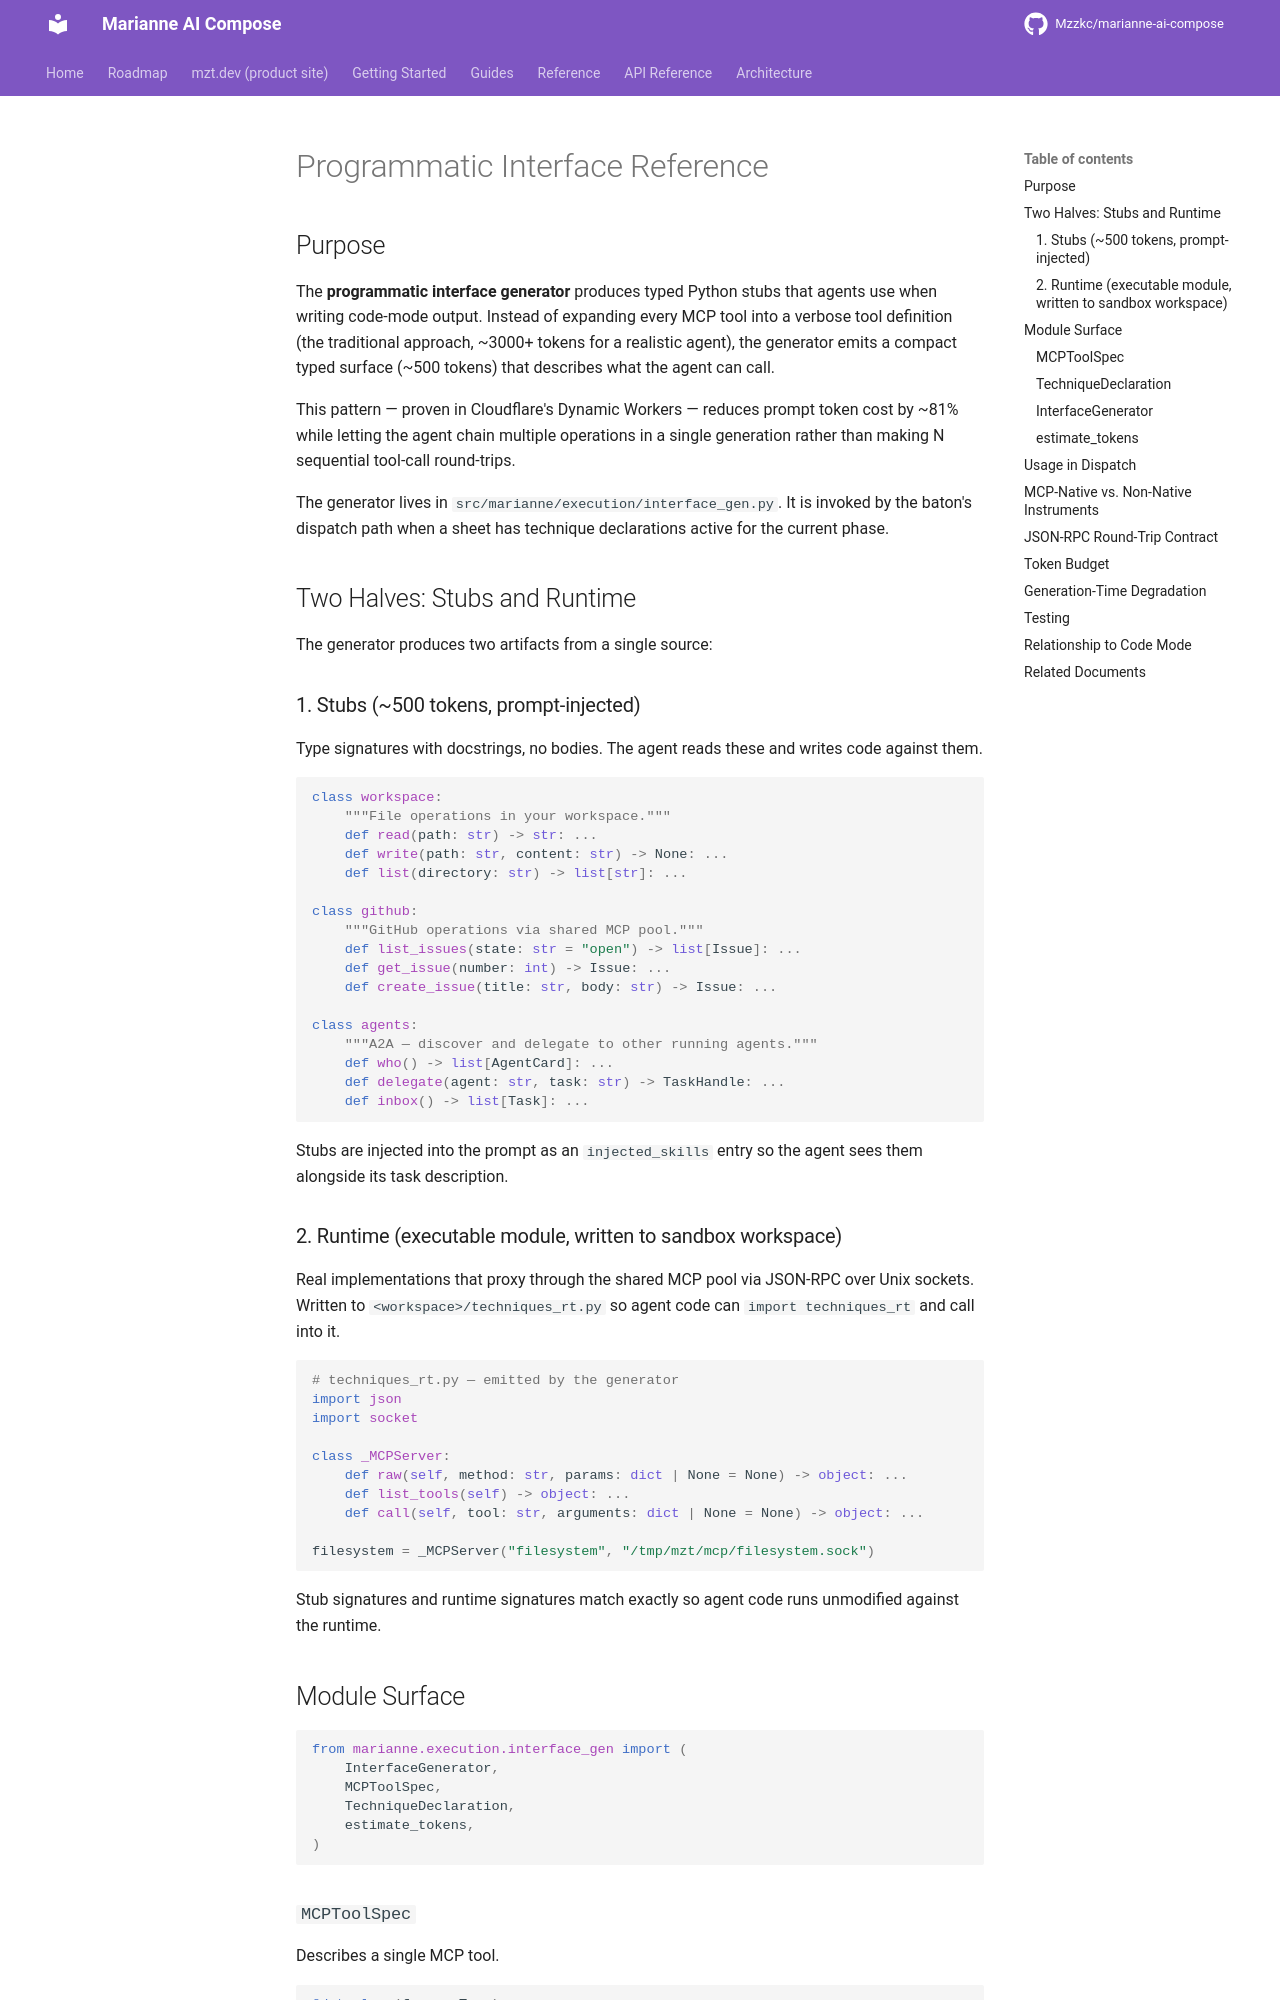

repository: Mzzkc/marianne-ai-compose · page: guides/interface-reference/index.html · generator: mkdocs

# Programmatic Interface Reference

## Purpose

The **programmatic interface generator** produces typed Python stubs
that agents use when writing code-mode output. Instead of expanding
every MCP tool into a verbose tool definition (the traditional
approach, ~3000+ tokens for a realistic agent), the generator emits
a compact typed surface (~500 tokens) that describes what the agent
can call.

This pattern — proven in Cloudflare's Dynamic Workers — reduces
prompt token cost by ~81% while letting the agent chain multiple
operations in a single generation rather than making N sequential
tool-call round-trips.

The generator lives in `src/marianne/execution/interface_gen.py`.
It is invoked by the baton's dispatch path when a sheet has
technique declarations active for the current phase.

## Two Halves: Stubs and Runtime

The generator produces two artifacts from a single source:

### 1. Stubs (~500 tokens, prompt-injected)

Type signatures with docstrings, no bodies. The agent reads these
and writes code against them.

```python
class workspace:
    """File operations in your workspace."""
    def read(path: str) -> str: ...
    def write(path: str, content: str) -> None: ...
    def list(directory: str) -> list[str]: ...

class github:
    """GitHub operations via shared MCP pool."""
    def list_issues(state: str = "open") -> list[Issue]: ...
    def get_issue(number: int) -> Issue: ...
    def create_issue(title: str, body: str) -> Issue: ...

class agents:
    """A2A — discover and delegate to other running agents."""
    def who() -> list[AgentCard]: ...
    def delegate(agent: str, task: str) -> TaskHandle: ...
    def inbox() -> list[Task]: ...
```

Stubs are injected into the prompt as an `injected_skills` entry so
the agent sees them alongside its task description.

### 2. Runtime (executable module, written to sandbox workspace)

Real implementations that proxy through the shared MCP pool via JSON-RPC
over Unix sockets. Written to `<workspace>/techniques_rt.py` so agent
code can `import techniques_rt` and call into it.

```python
# techniques_rt.py — emitted by the generator
import json
import socket

class _MCPServer:
    def raw(self, method: str, params: dict | None = None) -> object: ...
    def list_tools(self) -> object: ...
    def call(self, tool: str, arguments: dict | None = None) -> object: ...

filesystem = _MCPServer("filesystem", "/tmp/mzt/mcp/filesystem.sock")
```

Stub signatures and runtime signatures match exactly so agent code
runs unmodified against the runtime.

## Module Surface

```python
from marianne.execution.interface_gen import (
    InterfaceGenerator,
    MCPToolSpec,
    TechniqueDeclaration,
    estimate_tokens,
)
```

### `MCPToolSpec`

Describes a single MCP tool.

```python
@dataclass(frozen=True)
class MCPToolSpec:
    name: str                     # tool method name
    description: str              # one-line docstring
    parameters: list[tuple[
        str,                      # parameter name
        str,                      # Python type hint as string
        str | None,               # default expression, or None if required
    ]]
    return_type: str              # Python type hint for return value
```
